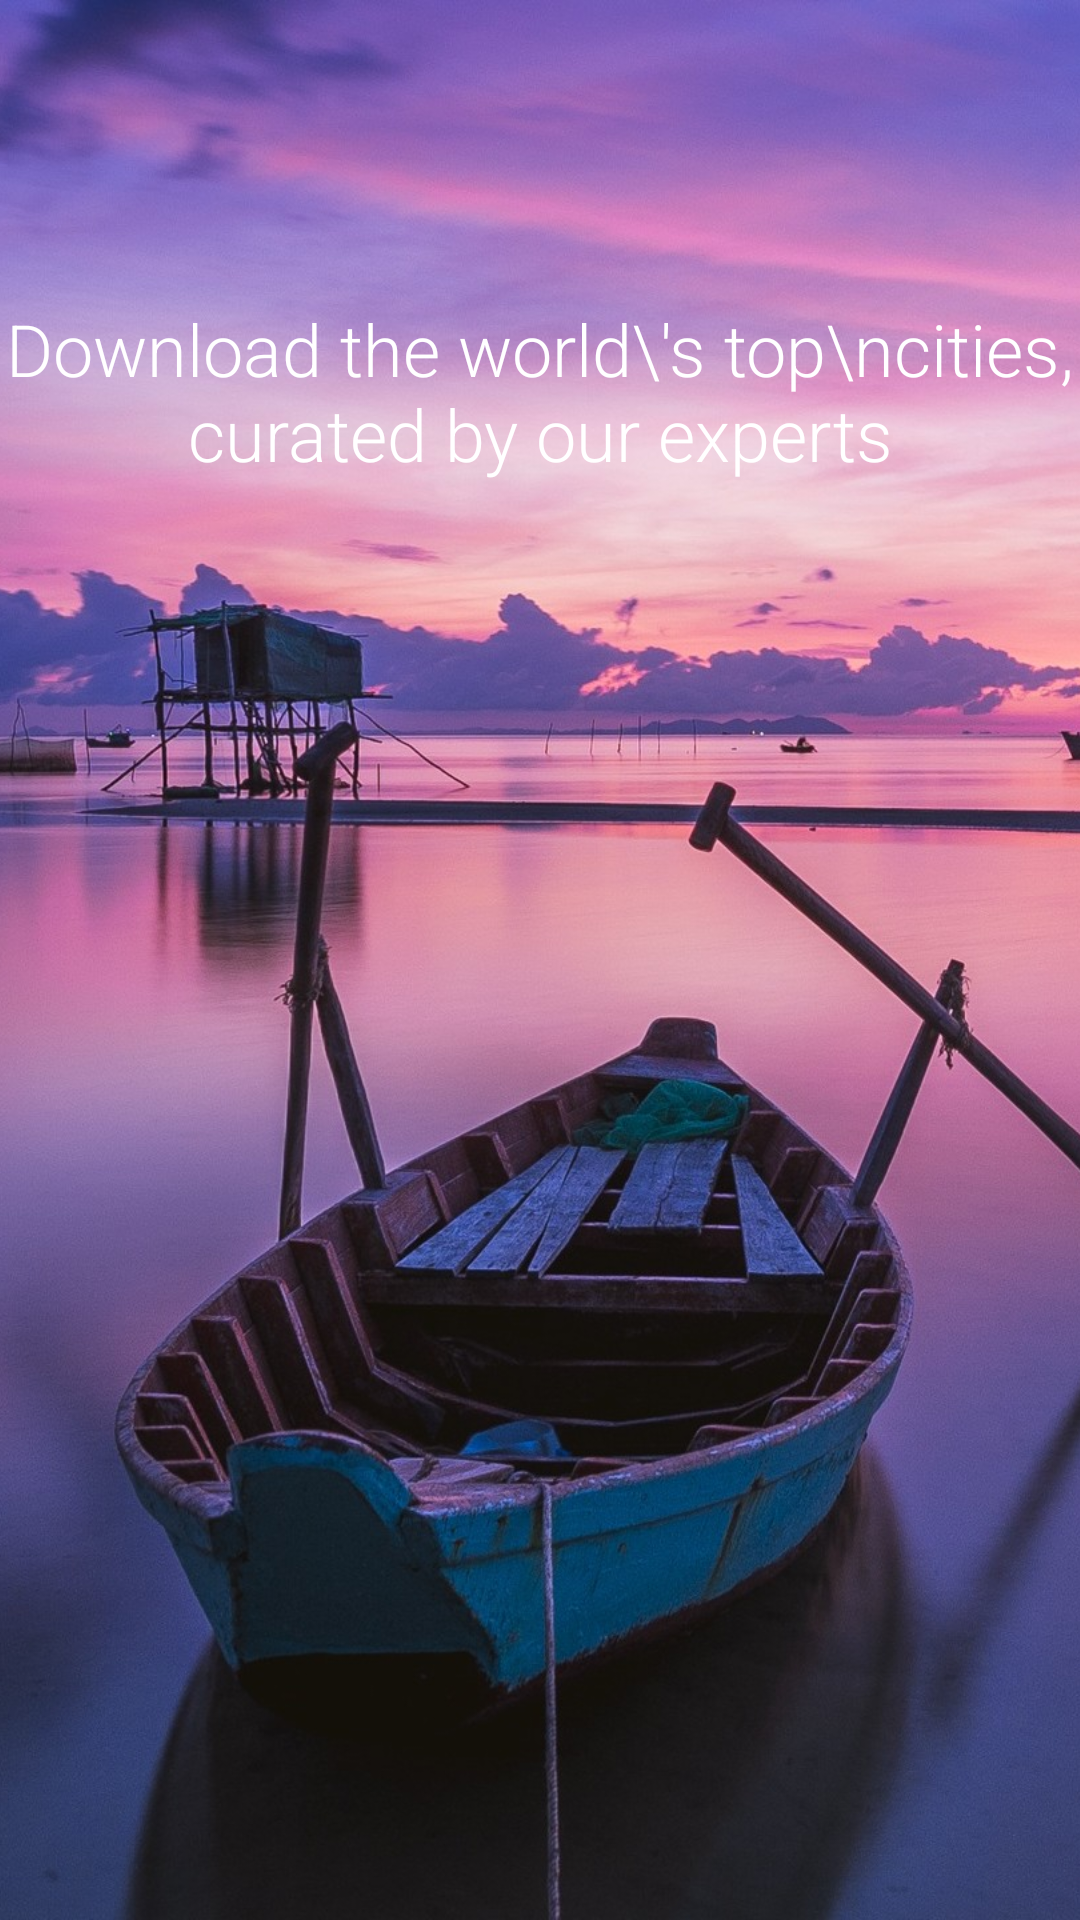

Reconstruct the res/layout file that produces this screen, plus the resources it refers to.
<!-- AndroidManifest.xml: application theme AppTheme -->
<!-- res/layout/fragment_cities.xml -->
<RelativeLayout xmlns:android="http://schemas.android.com/apk/res/android"
    xmlns:tools="http://schemas.android.com/tools"
    android:layout_width="match_parent"
    android:layout_height="match_parent"
    tools:context="me.androidbox.travelmate.CitiesFragment">

    <ImageView
        android:id="@+id/ivImageSlide"
        android:layout_width="match_parent"
        android:layout_height="match_parent"
        android:scaleType="centerCrop"
        android:src="@drawable/page2" />

    <TextView
        android:id="@+id/title"
        android:layout_width="match_parent"
        android:layout_height="wrap_content"
        android:layout_marginTop="100dp"
        android:gravity="center"
        android:text="Download the world\'s top\ncities, curated by our experts"
        android:textSize="24dp"
        android:textColor="@android:color/white"
        android:fontFamily="sans-serif-light"/>
</RelativeLayout>
<!-- resources referenced by this layout -->
<resources>
  <!-- drawable page2: jpg bitmap (drawable-xxhdpi, 255682 bytes) -->
  <style name="AppTheme" parent="AppTheme.Base">
      </style>
  <style name="AppTheme.Base" parent="Theme.AppCompat.Light.NoActionBar">
          
          <item name="colorPrimary">@color/colorPrimary</item>
          <item name="colorPrimaryDark">@color/colorPrimaryDark</item>
          <item name="colorAccent">@color/colorAccent</item>
      </style>
  <color name="colorPrimary">#3F51B5</color>
  <color name="colorPrimaryDark">#303F9F</color>
  <color name="colorAccent">#FF4081</color>
</resources>
